Dataset: Data_new (GitHub, QMIND-Team/GC_computer_vision). Classes: annies snickerdoodle cinnamon sugar, blue diamond nut thins almond cheddar, blue diamond nut thins almond seasalt, Higgins and Burke naturals peppermint, patels dal tadka lentil curry.

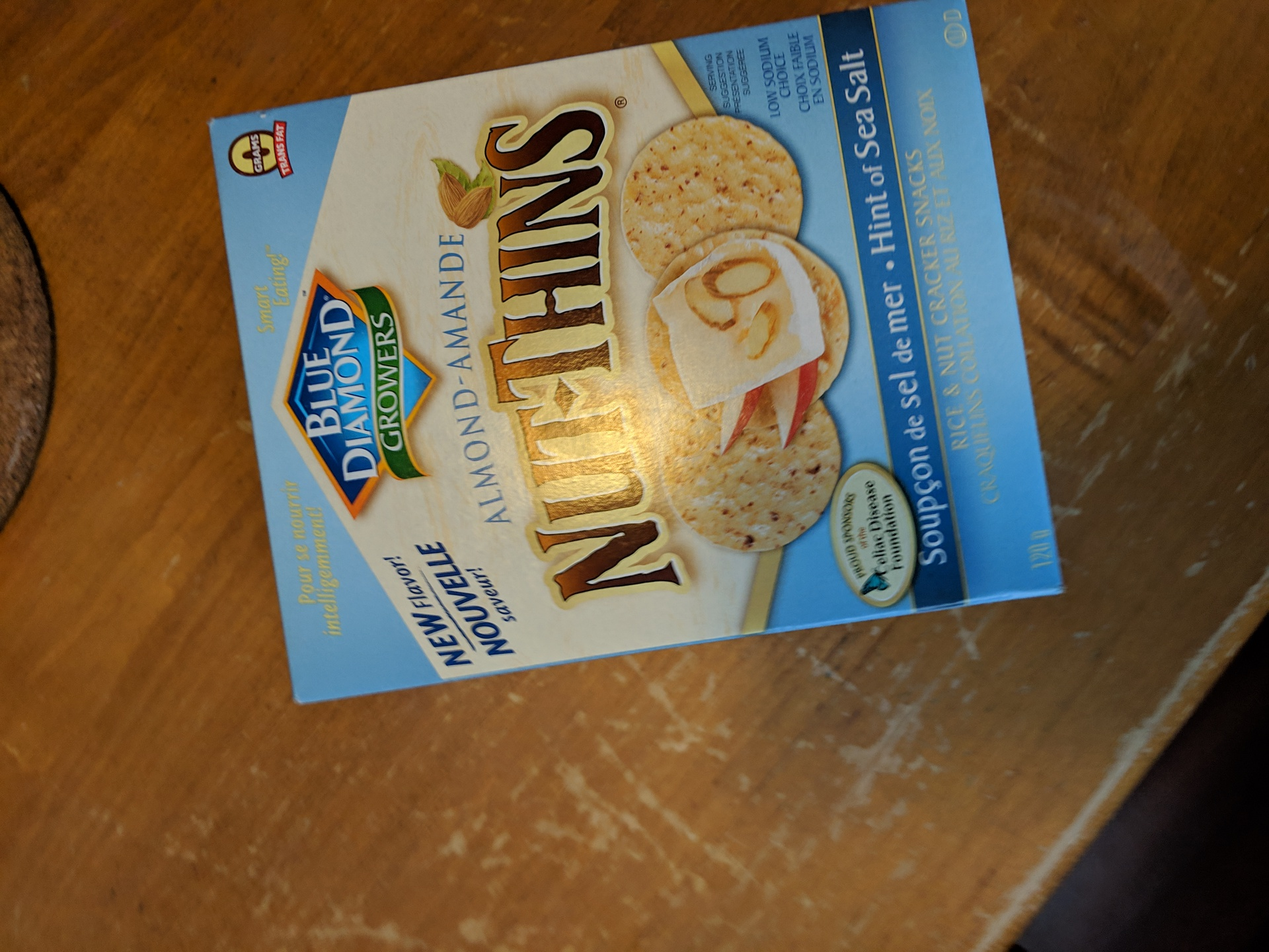
Label: blue diamond nut thins almond seasalt

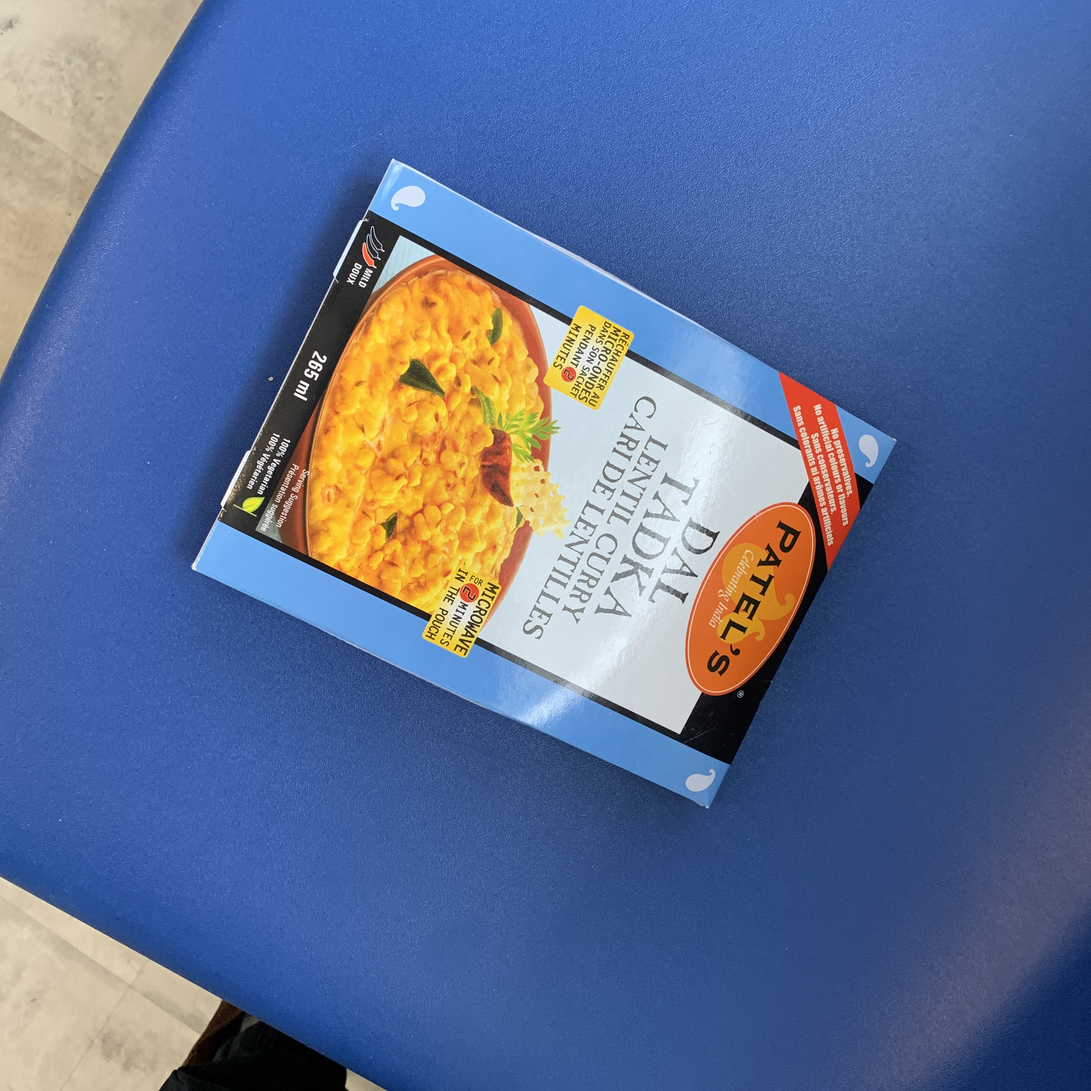
Label: patels dal tadka lentil curry

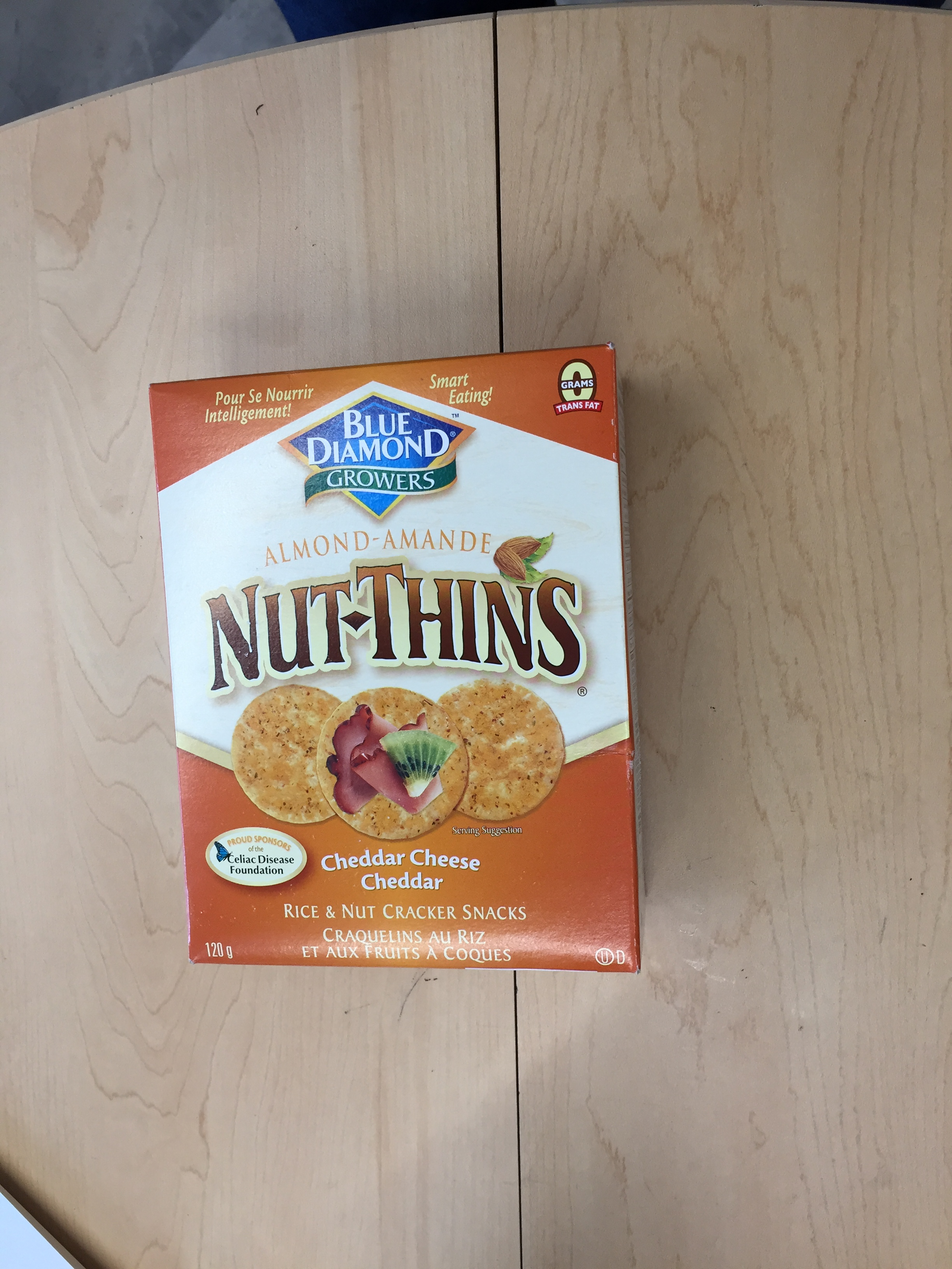
Label: blue diamond nut thins almond cheddar

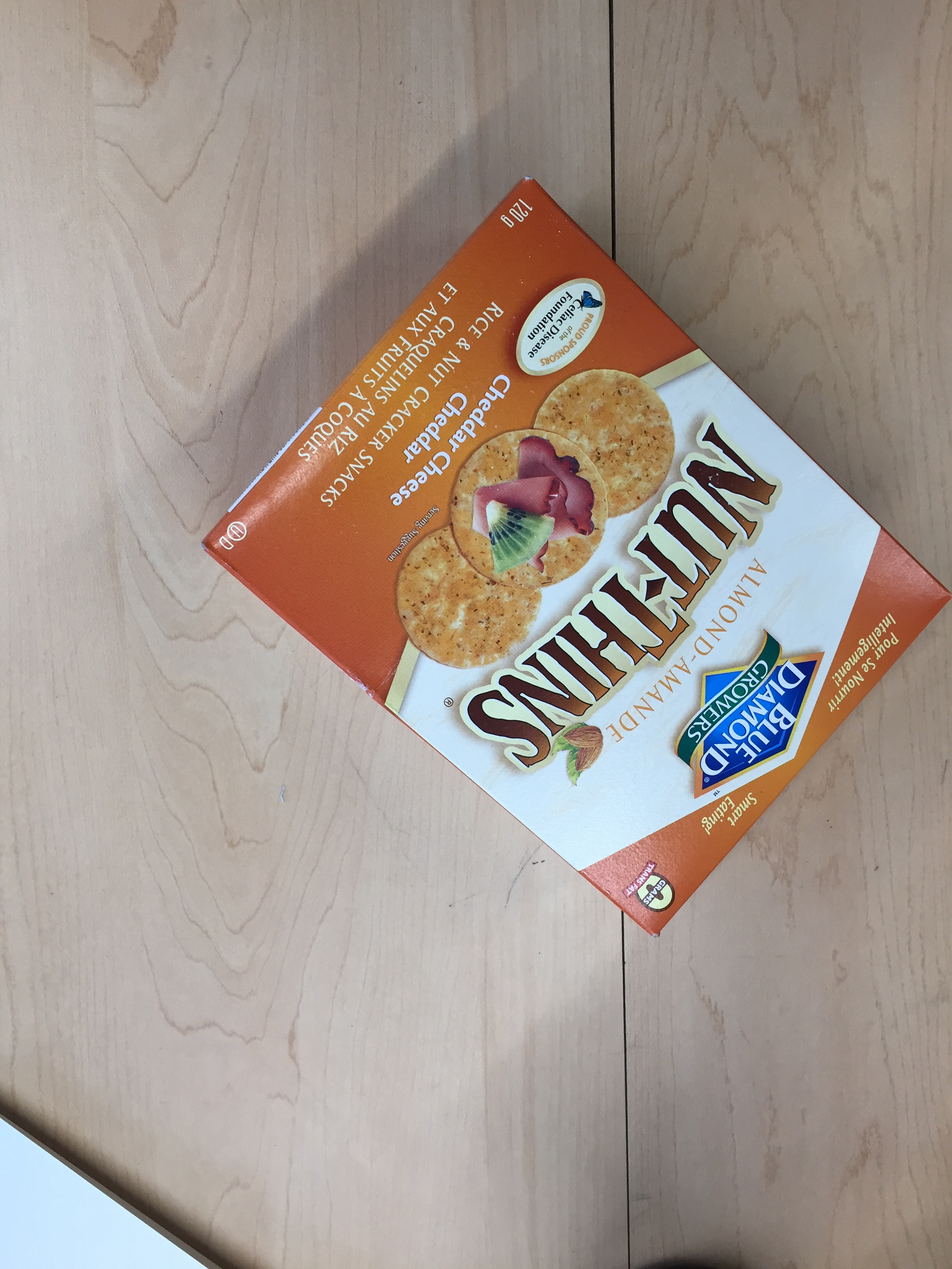
Label: blue diamond nut thins almond cheddar

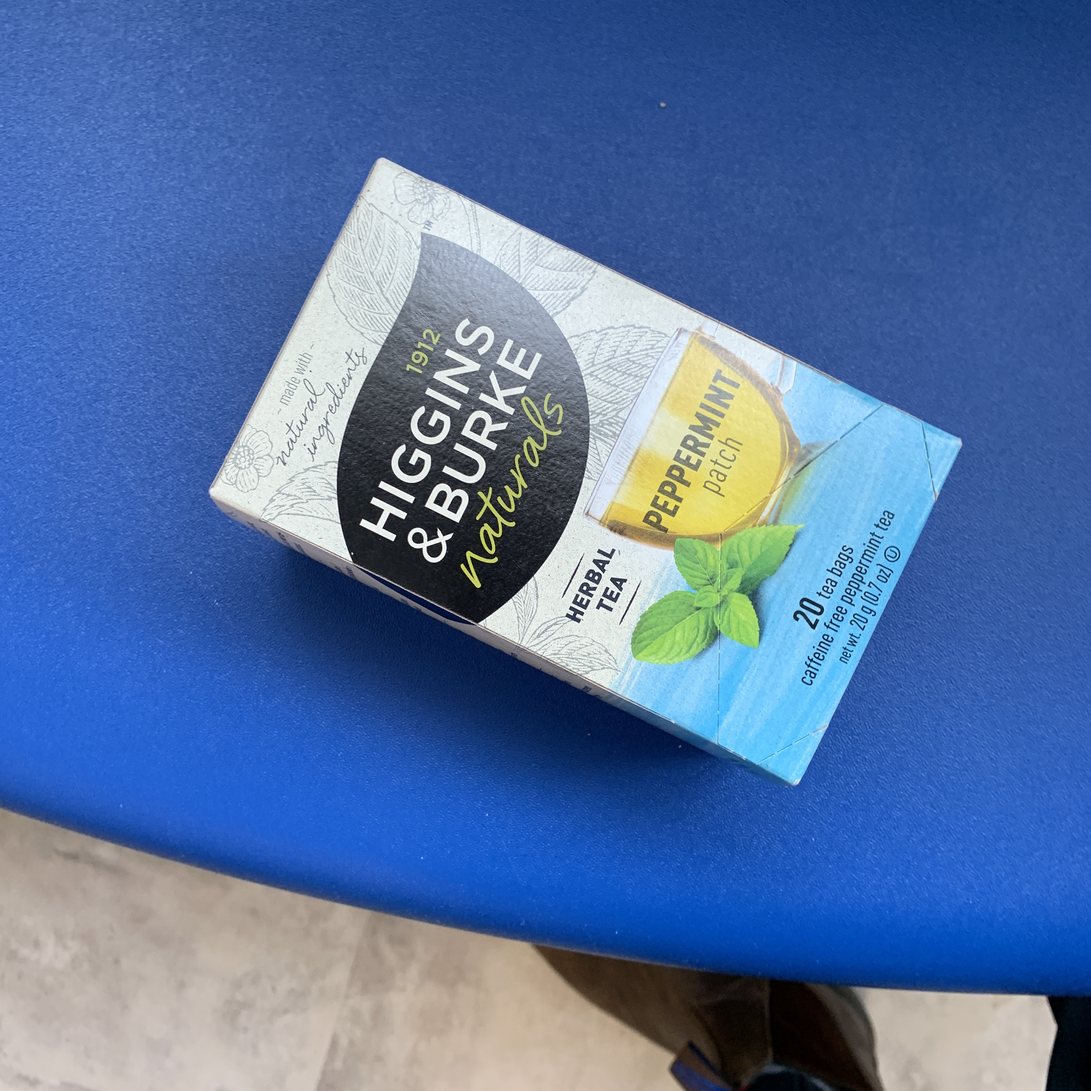
Label: Higgins and Burke naturals peppermint

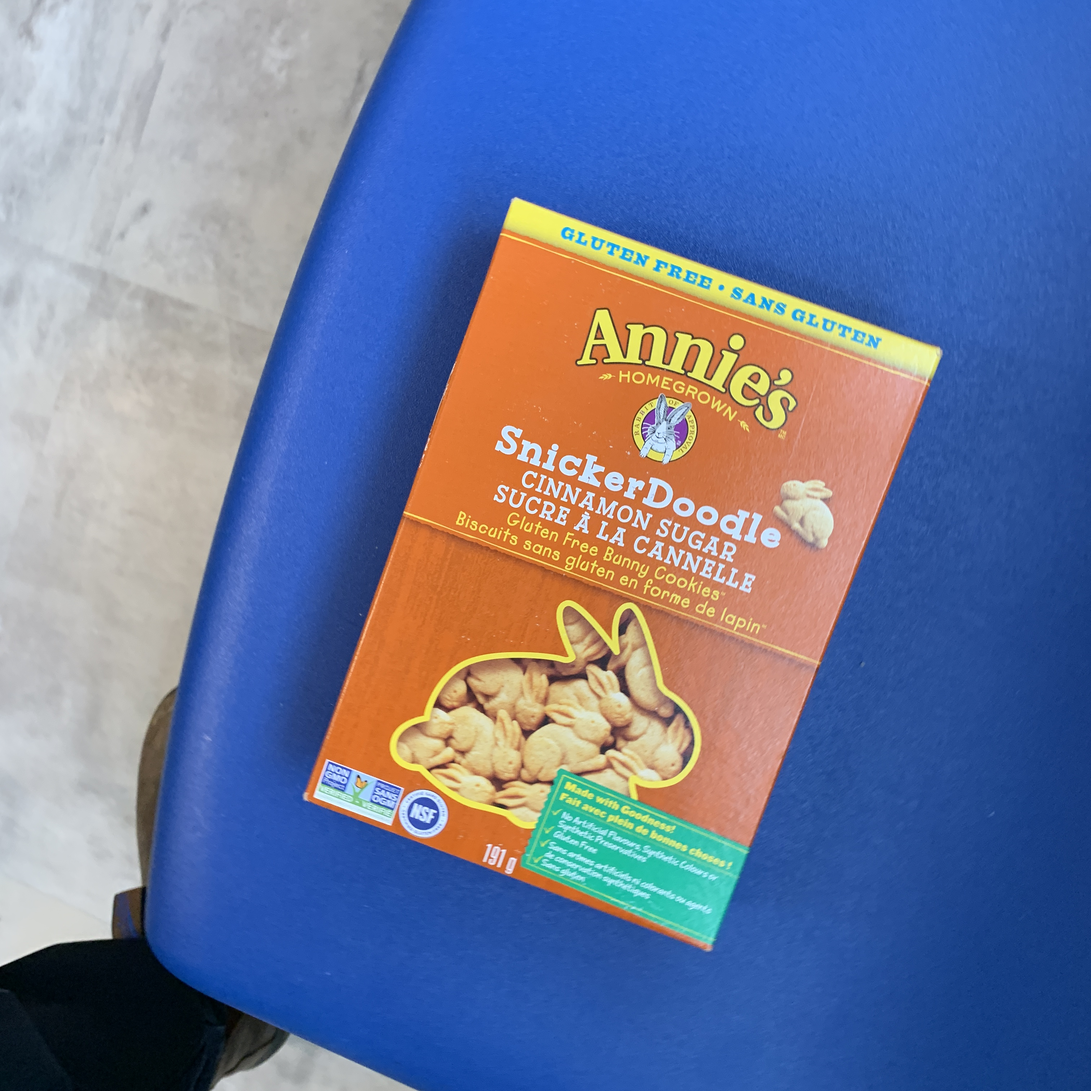
Label: annies snickerdoodle cinnamon sugar
